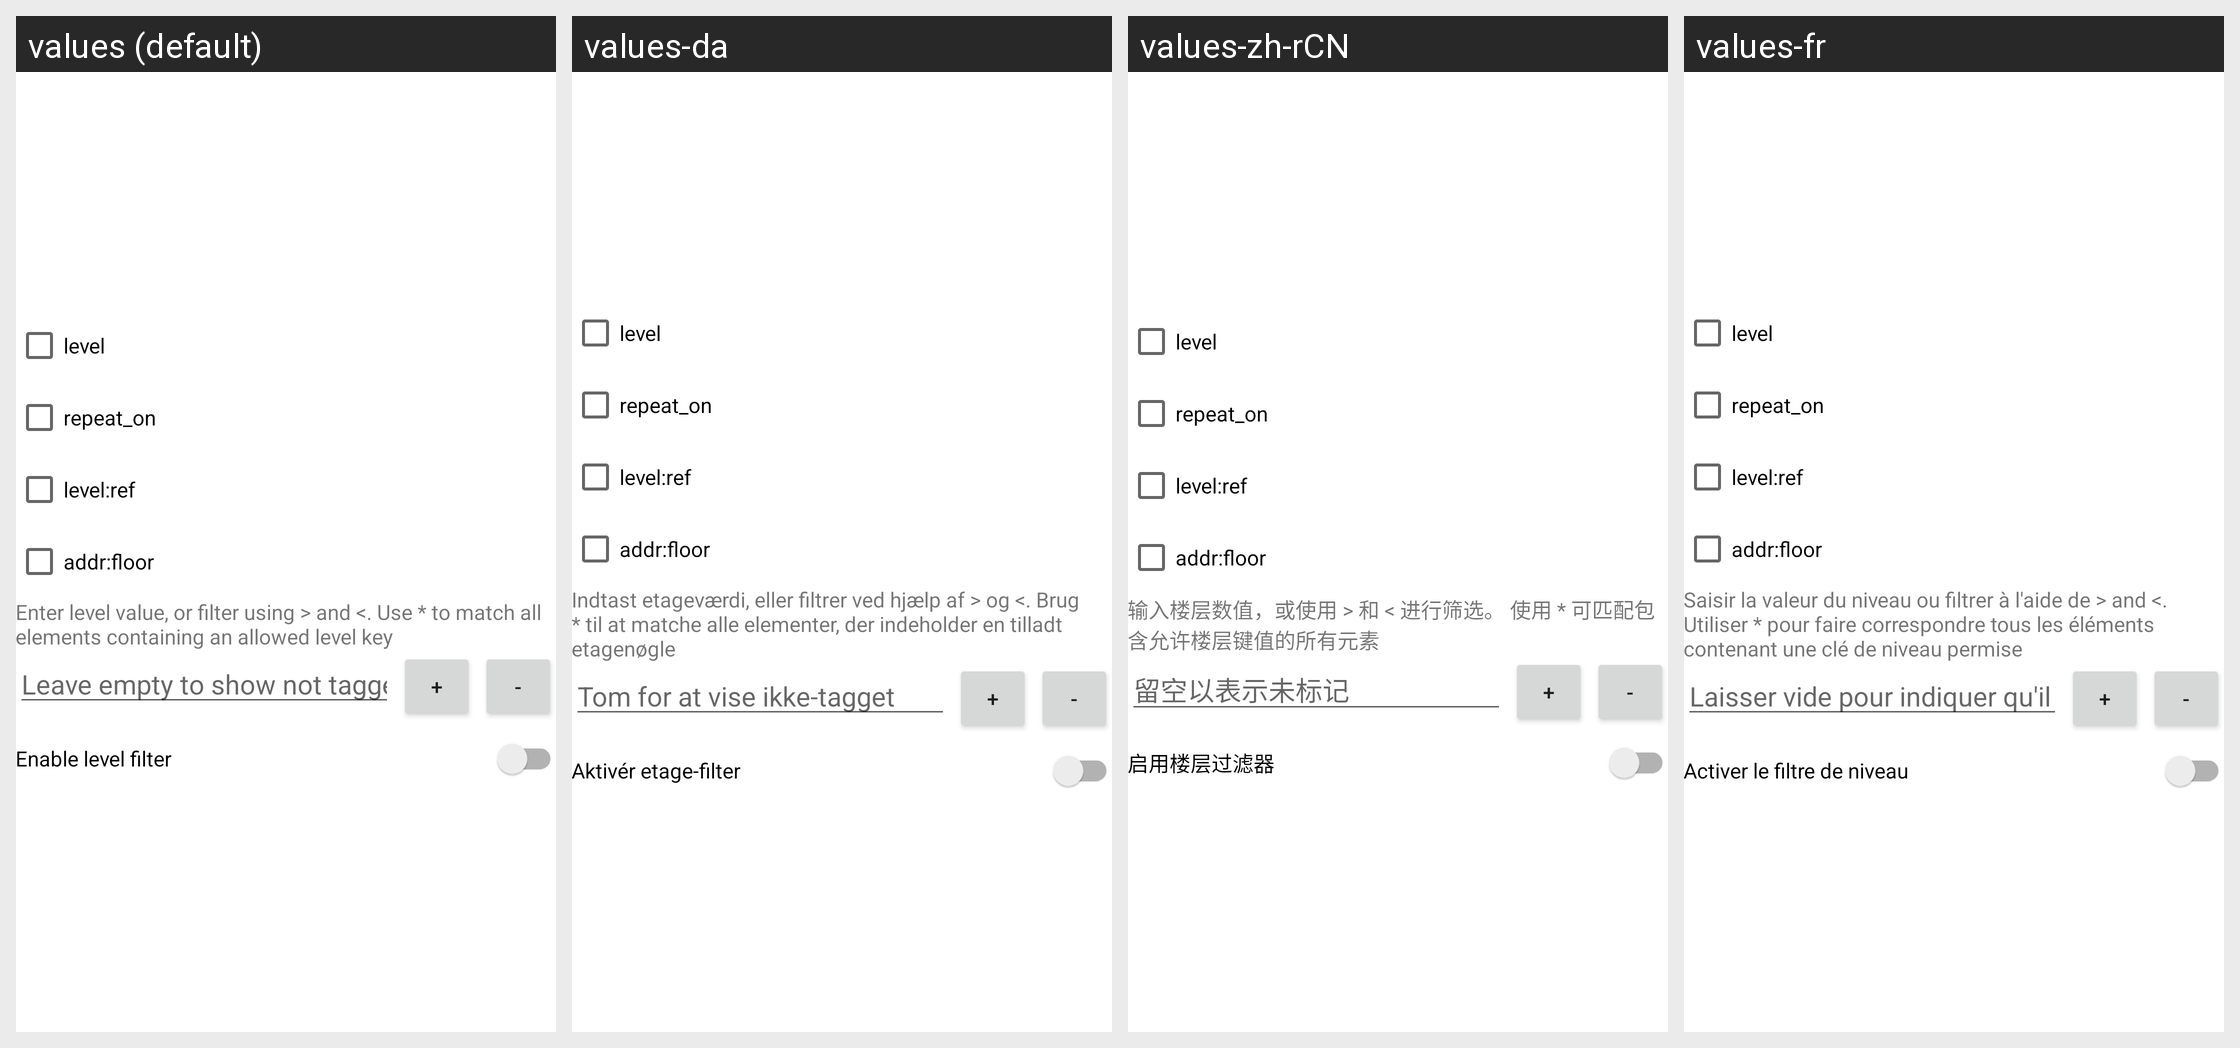

For this localized Android screen grid, give each drawn string resource with its value in every locale shown.
Android screen res/layout/dialog_level_filter.xml rendered under 4 locales, left to right: values (default), values-da, values-zh-rCN, values-fr. Device: Nexus 5 (rendered at 1080×1920; each locale shown at half size, 540×960, under a caption strip naming it); theme AppTheme.
Other locales in the repository, not shown: values-ca, values-cs, values-de, values-el, values-en, values-es, values-et, values-fi, values-hu, values-it, values-ja, values-ko, values-kw, values-nl, values-pt, values-ru, values-sl, values-sv, values-tr, values-uk, values-zh-rTW.
Strings drawn on this screen, with the default value and each locale's value (text and hints the layout hard-codes, and strings that could not be matched under every locale, appear in the picture but are not listed):

level_filter_message
  values: Enter level value, or filter using > and <. Use * to match all elements containing an allowed level key
  values-da: Indtast etageværdi, eller filtrer ved hjælp af > og <. Brug * til at matche alle elementer, der indeholder en tilladt etagenøgle
  values-zh-rCN: 输入楼层数值，或使用 > 和 < 进行筛选。 使用 * 可匹配包含允许楼层键值的所有元素
  values-fr: Saisir la valeur du niveau ou filtrer à l'aide de > and <. Utiliser * pour faire correspondre tous les éléments contenant une clé de niveau permise

level_filter_hint
  values: Leave empty to show not tagged
  values-da: Tom for at vise ikke-tagget
  values-zh-rCN: 留空以表示未标记
  values-fr: Laisser vide pour indiquer qu'il n'y a pas d'attribut

level_filter_enable
  values: Enable level filter
  values-da: Aktivér etage-filter
  values-zh-rCN: 启用楼层过滤器
  values-fr: Activer le filtre de niveau
